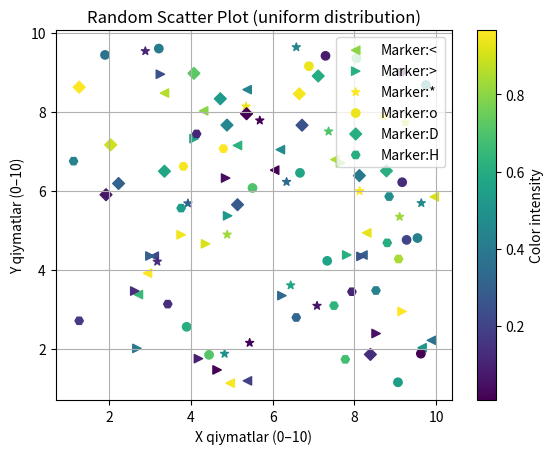

Python code for this plot:
import numpy as np
import matplotlib.pyplot as plt

x=np.random.uniform(1,10,100)
y=np.random.uniform(1,10,100)


colors=np.random.rand(100)
markers=["<",">","*","o","D","H"]

for i,m in enumerate(markers):
    idx=np.arange(100)%len(markers)==i
    plt.scatter(x[idx],y[idx],c=colors[idx],cmap='viridis',marker=m,label=f"Marker:{m}")
    
plt.title("Random Scatter Plot (uniform distribution)")
plt.xlabel("X qiymatlar (0–10)")
plt.ylabel("Y qiymatlar (0–10)")
plt.grid(True)
plt.legend()
plt.colorbar(label="Color intensity")
plt.show()